Run: headless pygame with SDL's dummy video driver; simulated clock (each Clock.tick advances the game by its frame time, no real sleeping); random seed 0; keys injected as events and as key.get_pressed() state; no mouse input.
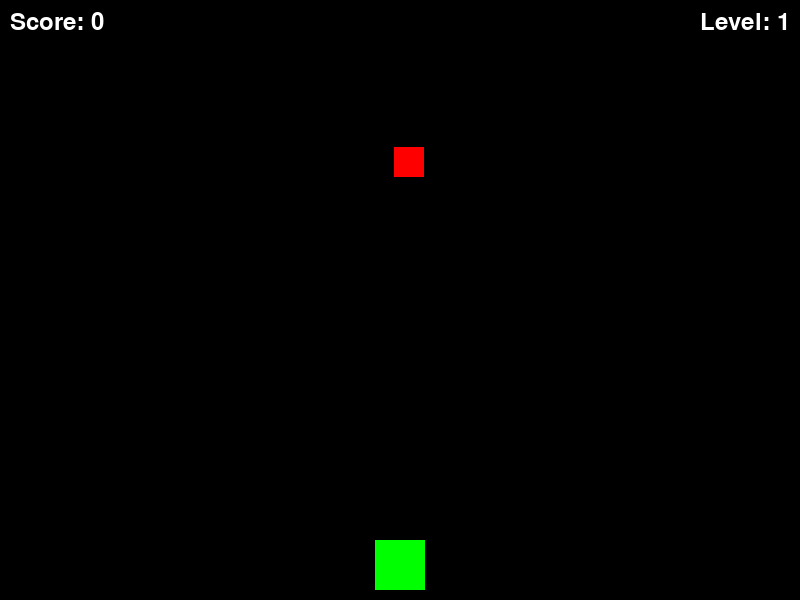
Frame 1 of 4 · flips 1–60 · no input
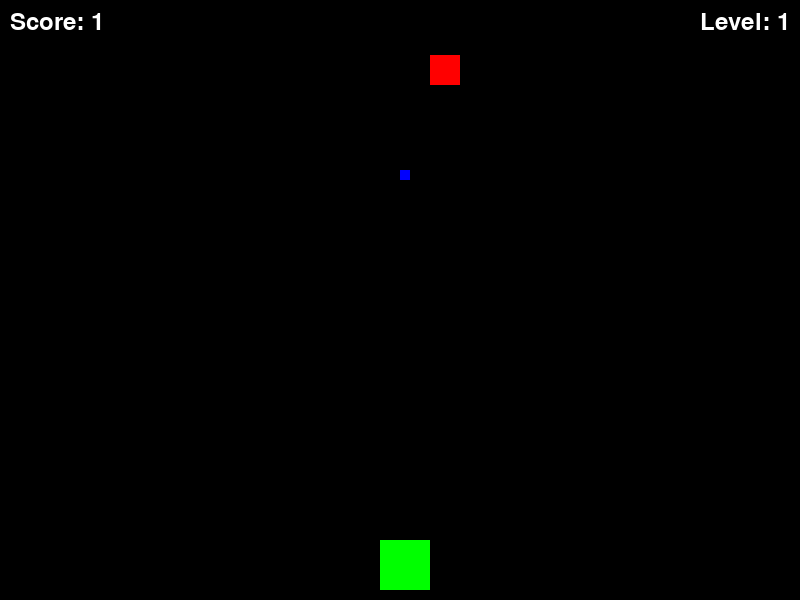
Frame 2 of 4 · flips 61–180 · tapped SPACE, RETURN · held RIGHT (→), D
Frame 3 of 4 · flips 181–300 · held DOWN (↓), S · screen unchanged from frame 2, image omitted
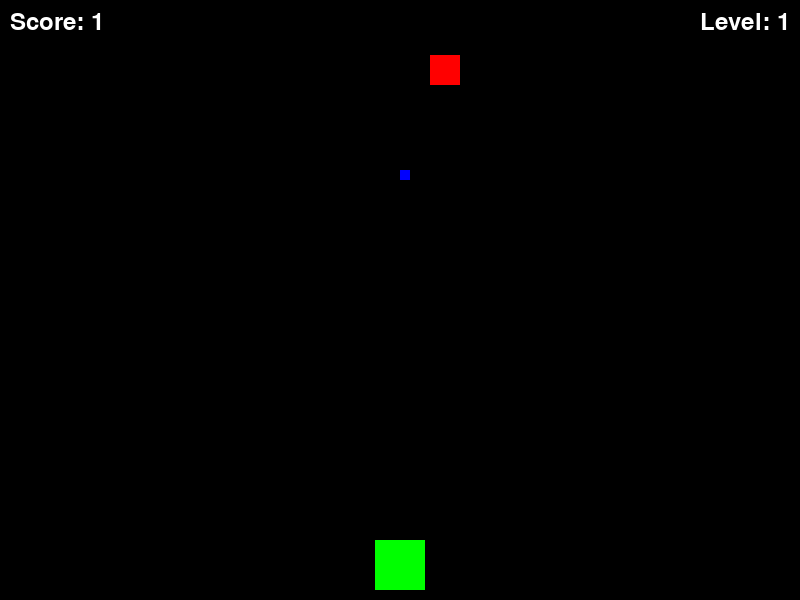
Frame 4 of 4 · flips 301–420 · held LEFT (←), A, UP (↑), W

The pygame program that drew these frames:

import pygame
import random

# Initialize pygame
pygame.init()

# Constants
WINDOW_WIDTH = 800
WINDOW_HEIGHT = 600
FPS = 60
TANK_SIZE = 50
ENEMY_SIZE = 30
BULLET_SIZE = 10
PLAYER_SPEED = 5
ENEMY_SPEED = 3

# Colors
BLACK = (0, 0, 0)
WHITE = (255, 255, 255)
RED = (255, 0, 0)
GREEN = (0, 255, 0)
BLUE = (0, 0, 255)

# Create the game window
window = pygame.display.set_mode((WINDOW_WIDTH, WINDOW_HEIGHT))
pygame.display.set_caption("Tank Game")

# Game variables
player_x = WINDOW_WIDTH // 2 - TANK_SIZE // 2
player_y = WINDOW_HEIGHT - TANK_SIZE - 10
enemy_x = random.randint(0, WINDOW_WIDTH - ENEMY_SIZE)
enemy_y = random.randint(50, 150)
bullet_x = -BULLET_SIZE
bullet_y = -BULLET_SIZE
bullet_state = "ready"
score = 0
level = 1

# Game fonts
font = pygame.font.Font(None, 36)

# Create tank image
tank_img = pygame.Surface((TANK_SIZE, TANK_SIZE))
tank_img.fill(GREEN)

# Create enemy image
enemy_img = pygame.Surface((ENEMY_SIZE, ENEMY_SIZE))
enemy_img.fill(RED)

# Create bullet image
bullet_img = pygame.Surface((BULLET_SIZE, BULLET_SIZE))
bullet_img.fill(BLUE)

# Game loop
running = True
while running:
    # Event handling
    for event in pygame.event.get():
        if event.type == pygame.QUIT:
            running = False
        elif event.type == pygame.KEYDOWN:
            if event.key == pygame.K_LEFT:
                player_x -= PLAYER_SPEED
            elif event.key == pygame.K_RIGHT:
                player_x += PLAYER_SPEED
            elif event.key == pygame.K_SPACE:
                if bullet_state == "ready":
                    bullet_x = player_x + TANK_SIZE // 2 - BULLET_SIZE // 2
                    bullet_y = player_y
                    bullet_state = "fire"

    # Game logic
    if bullet_state == "fire":
        bullet_y -= 10
        if bullet_y <= 0:
            bullet_state = "ready"

    if level == 1:
        if enemy_y > WINDOW_HEIGHT:
            enemy_x = random.randint(0, WINDOW_WIDTH - ENEMY_SIZE)
            enemy_y = random.randint(50, 150)
            score -= 1
        if (
            bullet_x >= enemy_x
            and bullet_x <= enemy_x + ENEMY_SIZE
            and bullet_y >= enemy_y
            and bullet_y <= enemy_y + ENEMY_SIZE
        ):
            bullet_state = "ready"
            score += 1
            enemy_x = random.randint(0, WINDOW_WIDTH - ENEMY_SIZE)
            enemy_y = random.randint(50, 150)

    # Drawing
    window.fill(BLACK)
    window.blit(tank_img, (player_x, player_y))
    window.blit(enemy_img, (enemy_x, enemy_y))
    window.blit(bullet_img, (bullet_x, bullet_y))

    score_text = font.render(f"Score: {score}", True, WHITE)
    level_text = font.render(f"Level: {level}", True, WHITE)
    window.blit(score_text, (10, 10))
    window.blit(level_text, (WINDOW_WIDTH - level_text.get_width() - 10, 10))

    pygame.display.flip()

    # Game over condition
    if score >= 5 and level == 1:
        level = 2
        enemy_x = random.randint(0, WINDOW_WIDTH - ENEMY_SIZE)
        enemy_y = random.randint(50, 150)
        score = 0
    elif score >= 10 and level == 2:
        level = 3
        enemy_x = random.randint(0, WINDOW_WIDTH - ENEMY_SIZE)
        enemy_y = random.randint(50, 150)
        score = 0
    elif score >= 15 and level == 3:
        running = False

    # FPS regulation
    pygame.time.Clock().tick(FPS)

# Quit the game
pygame.quit()
